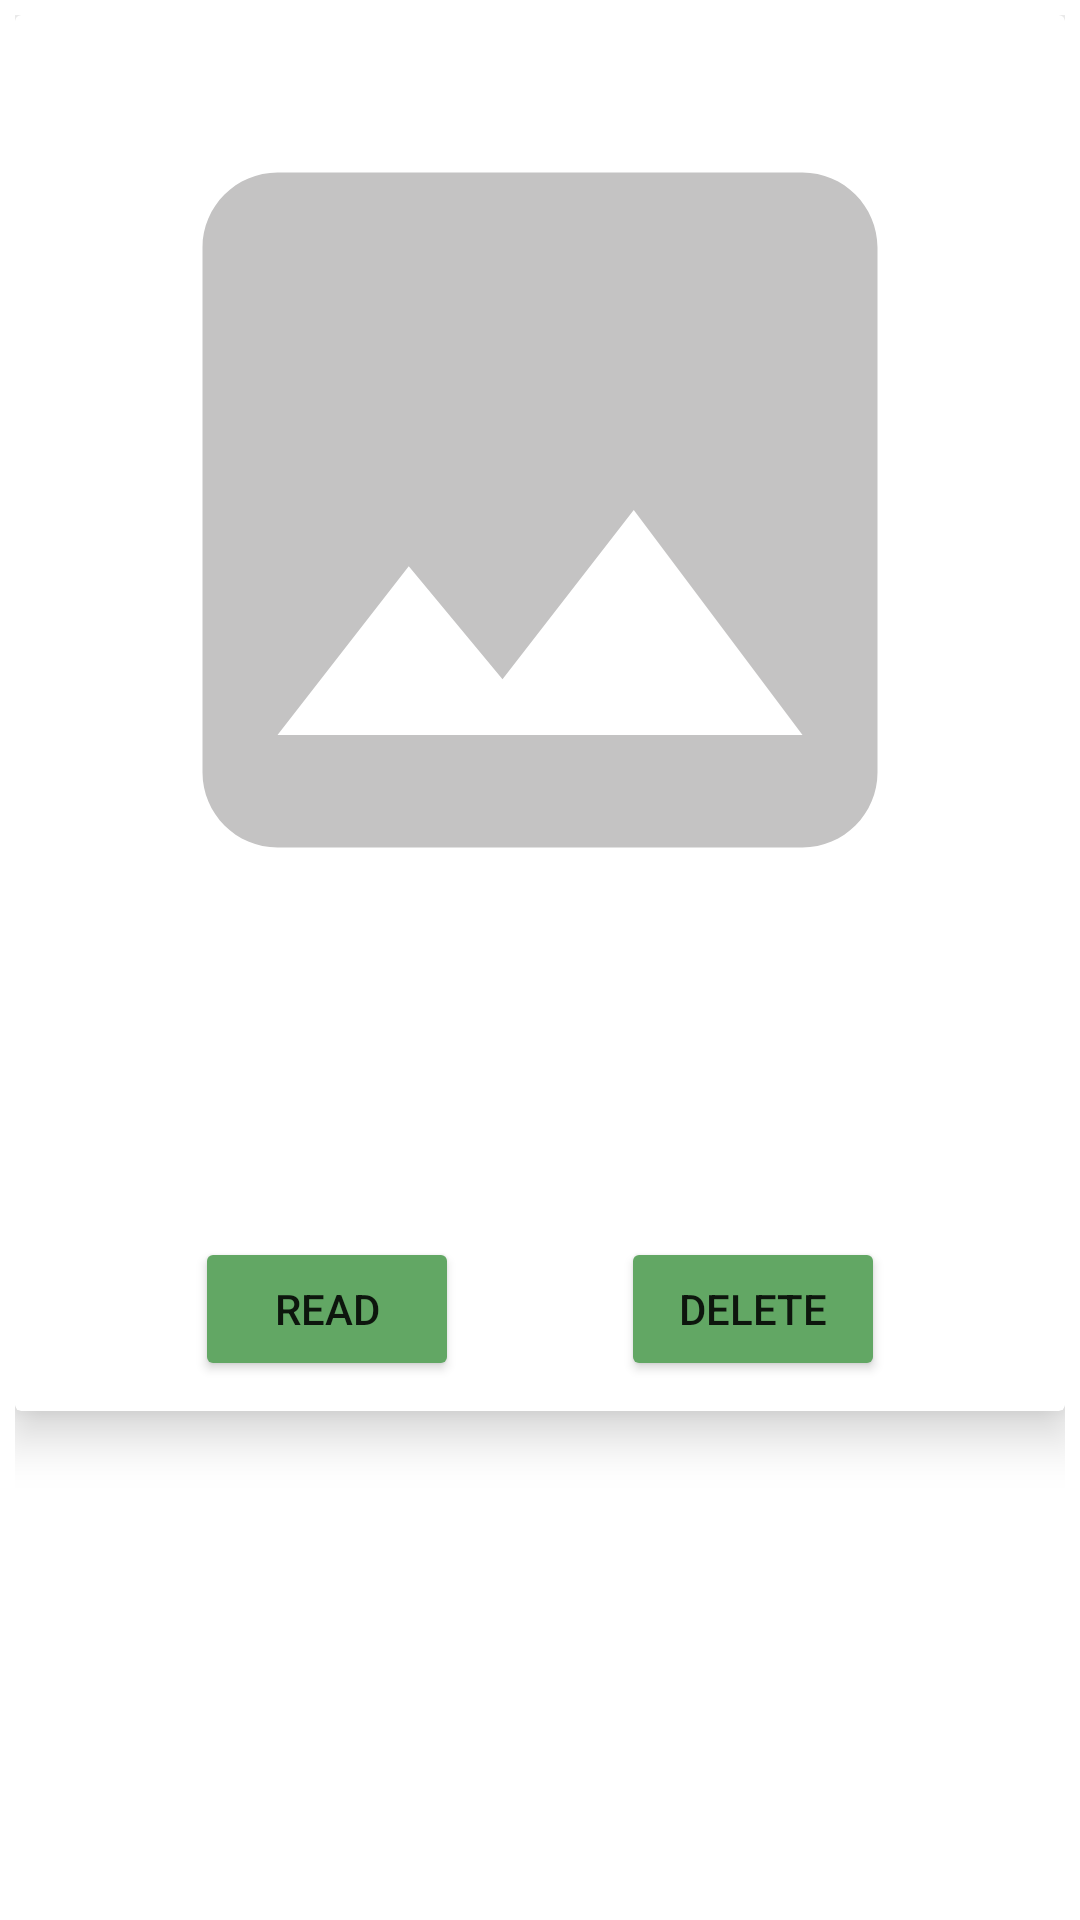

Write the Android layout XML for this screen, with the resource values it uses.
<!-- AndroidManifest.xml: application theme NoActionBar -->
<!-- res/layout/news_item2.xml -->
<?xml version="1.0" encoding="utf-8"?>
<androidx.constraintlayout.widget.ConstraintLayout xmlns:android="http://schemas.android.com/apk/res/android"
    xmlns:app="http://schemas.android.com/apk/res-auto"
    xmlns:tools="http://schemas.android.com/tools"
    android:id="@+id/itemview"
    android:layout_width="match_parent"
    android:layout_height="wrap_content"
    android:background="#00F8F8F8"
    android:padding="5dp">

    <androidx.cardview.widget.CardView
        android:id="@+id/cardview"
        android:layout_width="match_parent"
        android:layout_height="wrap_content"
        android:padding="10dp"
        app:cardElevation="10dp"
        app:layout_constraintEnd_toEndOf="parent"
        app:layout_constraintStart_toStartOf="parent"
        app:layout_constraintTop_toTopOf="parent">

        <androidx.constraintlayout.widget.ConstraintLayout
            android:layout_width="match_parent"
            android:layout_height="match_parent"
            android:padding="10dp">

            <com.google.android.material.imageview.ShapeableImageView
                android:id="@+id/news_image"
                android:layout_width="match_parent"
                android:layout_height="match_parent"
                android:padding="5dp"
                app:shapeAppearanceOverlay="@style/roundedImageview"
                app:srcCompat="@drawable/ic_imageload"
                tools:layout_editor_absoluteX="10dp"
                tools:layout_editor_absoluteY="20dp" />

            <TextView
                android:id="@+id/tv_title"
                android:layout_width="0dp"
                android:layout_height="wrap_content"
                android:padding="10dp"
                android:textSize="20sp"
                android:textStyle="bold"
                app:layout_constraintBottom_toTopOf="@+id/tvDesc"
                app:layout_constraintEnd_toEndOf="parent"
                app:layout_constraintStart_toStartOf="parent"
                app:layout_constraintTop_toBottomOf="@+id/news_image" />

            <TextView
                android:id="@+id/tvDesc"
                android:layout_width="match_parent"
                android:layout_height="wrap_content"
                android:padding="10dp"
                android:textSize="15sp"
                app:layout_constraintBottom_toTopOf="@+id/btnDelete"
                app:layout_constraintEnd_toEndOf="parent"
                app:layout_constraintStart_toStartOf="parent"
                app:layout_constraintTop_toTopOf="@+id/tv_title" />

            <Button
                android:id="@+id/btnDelete"
                android:layout_width="wrap_content"
                android:layout_height="wrap_content"
                android:layout_marginRight="50dp"
                android:backgroundTint="#62A764"
                android:text="Delete"
                app:layout_constraintEnd_toEndOf="parent"
                app:layout_constraintTop_toBottomOf="@+id/tvDesc" />

            <Button
                android:id="@+id/BtnRead"
                android:layout_width="wrap_content"
                android:layout_height="wrap_content"
                android:layout_marginLeft="50dp"
                android:backgroundTint="#62A764"
                android:text="Read"
                app:layout_constraintStart_toStartOf="parent"
                app:layout_constraintTop_toBottomOf="@+id/tvDesc" />
        </androidx.constraintlayout.widget.ConstraintLayout>
    </androidx.cardview.widget.CardView>

</androidx.constraintlayout.widget.ConstraintLayout>
<!-- resources referenced by this layout -->
<resources>
  <!-- drawable ic_imageload (drawable) -->
  <vector android:height="300dp" android:tint="#C4C3C3"
      android:viewportHeight="24" android:viewportWidth="24"
      android:width="300dp" xmlns:android="http://schemas.android.com/apk/res/android">
      <path android:fillColor="@android:color/white" android:pathData="M21,19V5c0,-1.1 -0.9,-2 -2,-2H5c-1.1,0 -2,0.9 -2,2v14c0,1.1 0.9,2 2,2h14c1.1,0 2,-0.9 2,-2zM8.5,13.5l2.5,3.01L14.5,12l4.5,6H5l3.5,-4.5z"/>
  </vector>
  <style name="roundedImageview" parent="">
          <item name="cornerFamily">rounded</item>
          <item name="cornerSize">30dp</item>
      </style>
  <style name="NoActionBar" parent="Theme.MaterialComponents.DayNight.NoActionBar">
      <item name="windowNoTitle">true</item>
      <item name="windowActionBar">false</item>
      <item name="android:windowFullscreen">true</item>
      <item name="android:windowContentOverlay">@null</item>
      </style>
</resources>
